Image classification data set "classifier_dataset" (yagit21/mtg_scanner_application on GitHub). Class labels (60): Abandoned Outpost, Alluring Siren, Angelic Accord, archangel s light, Artifact Mutation, Augury Owl, Blood Artist, Boros Charm, Canal Monitor, Crippling Chill, Crosswinds, Cryptolith Fragment, Cyclops of One-Eyed Pass, Deception, Descendant of Soramaro, Dread Presence, Drunau Corpse Trawler, Duergar Hedge-Mage, Embodiment of Fury, Extinguish, Foul-Tongue Shriek, Frenemy of the Guildpact, Ghoulsteed, Gladecover Scout, Glimmer of Genius, Guiltfeeder, Harness the Storm, Hatchery Spider, I m rubber you re glue, imp s mischief, Impulsive Maneuvers, Karmic Justice, Kruin Striker, Lava Tubes, Lord of the Pit, Maelstrom Pulse, Mass Hysteria, Mazirek Kraul Death Priest, Merrow Harbinger, Mirri the Cursed Avatar, Mouth, Primal Druid, Puppeteer Clique, Ray of Erasure, Reach of Shadows, Rib Cage Spider, Riptide Mangler, rofellos s gift, Savvy Hunter, Shivan Raptor, Smelt, Spectral Reserves, Thriving Rats, Torch Fiend, Trap Essence, Ulvenwald Abomination, Vexing Scuttler, Vivid Creek, Warthog, Zhalfirin Decoy.

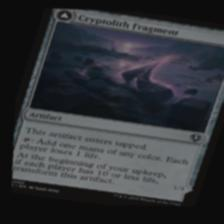
Label: Cryptolith Fragment

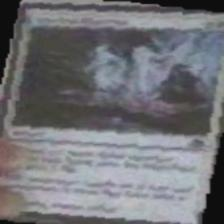
Label: Spectral Reserves

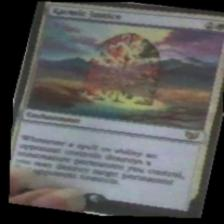
Label: Karmic Justice

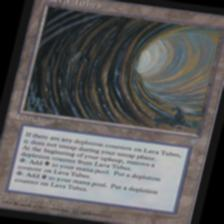
Label: Lava Tubes

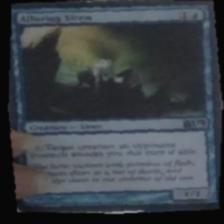
Label: Alluring Siren

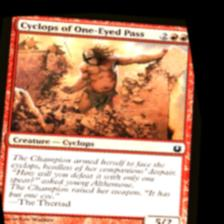
Label: Cyclops of One-Eyed Pass
